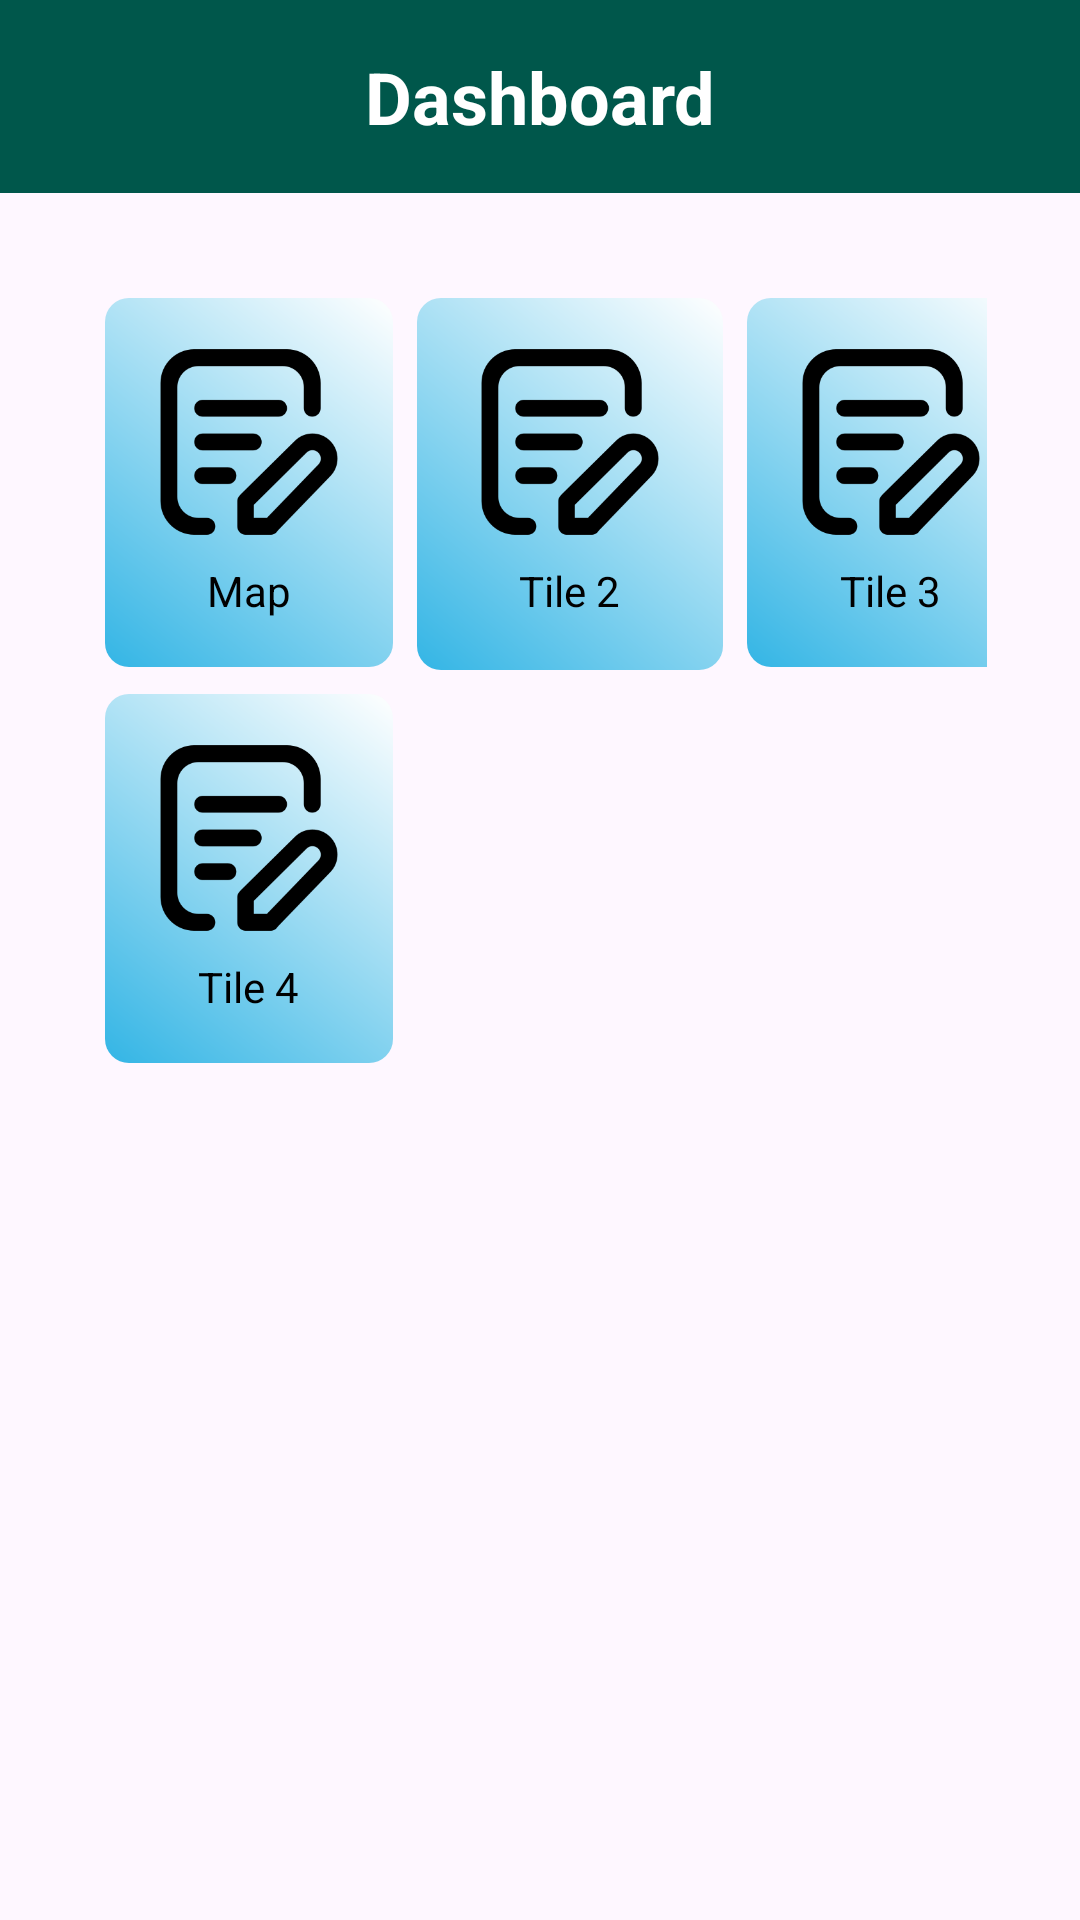

Reconstruct the res/layout file that produces this screen, plus the resources it refers to.
<!-- AndroidManifest.xml: application theme Theme.RFIDReaderSample -->
<!-- res/layout/activity_main.xml -->
<?xml version="1.0" encoding="utf-8"?>
<RelativeLayout xmlns:android="http://schemas.android.com/apk/res/android"
    android:layout_width="match_parent"
    android:layout_height="match_parent">

    
    <TextView
        android:id="@+id/textViewTitle"
        android:layout_width="match_parent"
        android:layout_height="wrap_content"
        android:text="Dashboard"
        android:textSize="24sp"
        android:textStyle="bold"
        android:gravity="center"
        android:padding="16dp"
        android:background="@color/colorPrimaryDark"
        android:textColor="@android:color/white"/>

    
    <GridLayout

        android:layout_margin="@dimen/layout_margin_15"
        android:useDefaultMargins="true"
        android:layout_width="match_parent"
        android:layout_height="wrap_content"
        android:layout_below="@id/textViewTitle"
        android:layout_marginTop="12dp"
        android:columnCount="3"
        android:padding="16dp"
        android:rowCount="2">

        
        <RelativeLayout
            android:id="@+id/tile1"
            android:layout_width="wrap_content"
            android:layout_height="wrap_content"
            android:layout_weight="1"
            android:background="@drawable/dashboard_tile_background"
            android:padding="16dp">

            
            <ImageView
                android:id="@+id/imageView1"
                android:layout_width="64dp"
                android:layout_height="64dp"
                android:layout_centerHorizontal="true"
                android:src="@drawable/register" />

            <TextView
                android:layout_width="wrap_content"
                android:layout_height="wrap_content"
                android:layout_below="@id/imageView1"
                android:layout_centerHorizontal="true"
                android:layout_marginTop="8dp"
                android:text="Map"
                android:textColor="@android:color/black" />

        </RelativeLayout>

        
        <RelativeLayout
            android:id="@+id/tile2"
            android:layout_width="102dp"
            android:layout_height="124dp"
            android:layout_weight="1"
            android:background="@drawable/dashboard_tile_background"
            android:padding="16dp">

            
            <ImageView
                android:id="@+id/imageView2"
                android:layout_width="64dp"
                android:layout_height="64dp"
                android:layout_centerHorizontal="true"
                android:src="@drawable/register" />

            <TextView
                android:layout_width="wrap_content"
                android:layout_height="wrap_content"
                android:layout_below="@id/imageView2"
                android:layout_centerHorizontal="true"
                android:layout_marginTop="8dp"
                android:text="Tile 2"
                android:textColor="@android:color/black" />

        </RelativeLayout>

        
        <RelativeLayout
            android:id="@+id/tile3"
            android:layout_width="wrap_content"
            android:layout_height="wrap_content"
            android:layout_weight="1"
            android:background="@drawable/dashboard_tile_background"
            android:padding="16dp">

            
            <ImageView
                android:id="@+id/imageView3"
                android:layout_width="64dp"
                android:layout_height="64dp"
                android:layout_centerHorizontal="true"
                android:src="@drawable/register" />


            <TextView
                android:layout_width="wrap_content"
                android:layout_height="wrap_content"
                android:layout_below="@id/imageView3"
                android:layout_centerHorizontal="true"
                android:layout_marginTop="8dp"
                android:text="Tile 3"
                android:textColor="@android:color/black" />

        </RelativeLayout>

        
        <RelativeLayout
            android:id="@+id/tile4"
            android:layout_width="wrap_content"
            android:layout_height="wrap_content"
            android:layout_weight="1"
            android:background="@drawable/dashboard_tile_background"
            android:padding="16dp">

            
            <ImageView
                android:id="@+id/imageView4"
                android:layout_width="64dp"
                android:layout_height="64dp"
                android:layout_centerHorizontal="true"
                android:src="@drawable/register" />


            <TextView
                android:layout_width="wrap_content"
                android:layout_height="wrap_content"
                android:layout_below="@id/imageView4"
                android:layout_centerHorizontal="true"
                android:layout_marginTop="8dp"
                android:text="Tile 4"
                android:textColor="@android:color/black" />

        </RelativeLayout>

    </GridLayout>

</RelativeLayout>
<!-- resources referenced by this layout -->
<resources>
  <color name="colorPrimaryDark">#00574B</color>
  <dimen name="layout_margin_15">15dp</dimen>
  <!-- drawable dashboard_tile_background (drawable) -->
  <?xml version="1.0" encoding="utf-8"?>
  <shape xmlns:android="http://schemas.android.com/apk/res/android"
      xmlns:tools="http://schemas.android.com/tools"
      android:shape="rectangle"
      tools:ignore="MissingDefaultResource">
      <gradient
          android:startColor="@android:color/holo_blue_light"
          android:endColor="@android:color/white"
          android:angle="45"/>
      <corners android:radius="8dp" /> 
  </shape>
  <!-- drawable register: png bitmap (drawable, 7586 bytes) -->
  <style name="Theme.RFIDReaderSample" parent="Base.Theme.RFIDReaderSample" />
  <style name="Base.Theme.RFIDReaderSample" parent="Theme.Material3.DayNight.NoActionBar">
          
          
      </style>
</resources>
